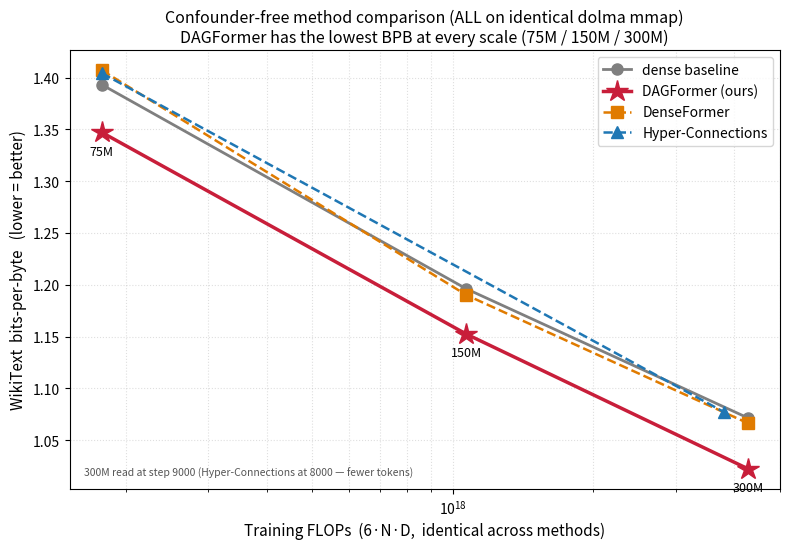

The matplotlib source for this figure:
"""Confounder-free method comparison: ALL methods on identical data.

Every point here is trained on the SAME dolma mmap shards (same data, tokenizer,
token count, and training setup) and evaluated identically on wikitext BPB. This
removes the data confound that made the reproductions (also mmap) look like they
beat DAGFormer when compared against the original stream-trained DAGFormer.

Result: on matched data, DAGFormer has the lowest BPB at every scale; DenseFormer
and Hyper-Connections do NOT beat it (they are ~= or worse than the dense baseline
at these small scales). Y = wikitext BPB (lower = better).
"""
from __future__ import annotations
import matplotlib
matplotlib.use("Agg")
import matplotlib.pyplot as plt

N = {"75M": 12*6*512**2, "150M": 12*8*768**2, "300M": 12*12*1024**2}
# tokens actually consumed: 75M/150M ran to completion (3000/6000 steps);
# the 300M points are all read at step 9000 (HC at 8000 — see note below).
D = {"75M": 1.57e9, "150M": 3.15e9, "300M": 9000 * 524288}
def flops(sc): return 6.0 * N[sc] * D[sc]

# all trained on the SAME dolma mmap; None = not yet evaluated
BPB = {
    "dense baseline":       {"75M": 1.3931, "150M": 1.1960, "300M": 1.0715},
    "DAGFormer (ours)":     {"75M": 1.3470, "150M": 1.1523, "300M": 1.0224},
    "DenseFormer":          {"75M": 1.4070, "150M": 1.1900, "300M": 1.0664},
    # HC 300M only reached step 8000 (fewer tokens) — plotted at its own FLOPs.
    "Hyper-Connections":    {"75M": 1.4042, "300M": 1.0772},
}
# per-method FLOPs overrides where token count differs from the column default
FLOPS_OVERRIDE = {("Hyper-Connections", "300M"): 6.0 * N["300M"] * (8000 * 524288)}
STYLE = {
    "dense baseline":    dict(color="#7f7f7f", marker="o", ls="-",  ms=8,  lw=2),
    "DAGFormer (ours)":  dict(color="#c81e3a", marker="*", ls="-",  ms=16, lw=2.5),
    "DenseFormer":       dict(color="#e07b00", marker="s", ls="--", ms=8,  lw=1.8),
    "Hyper-Connections": dict(color="#1f77b4", marker="^", ls="--", ms=8,  lw=1.8),
}


def main() -> None:
    fig, ax = plt.subplots(figsize=(8, 5.6))
    for method, pts in BPB.items():
        order = [sc for sc in ["75M", "150M", "300M"] if sc in pts]
        xs = [FLOPS_OVERRIDE.get((method, sc), flops(sc)) for sc in order]
        ys = [pts[sc] for sc in order]
        ax.plot(xs, ys, label=method, **STYLE[method])
    for sc in ["75M", "150M", "300M"]:
        ax.annotate(sc, (flops(sc), BPB["DAGFormer (ours)"][sc]),
                    fontsize=9, xytext=(0, -16), textcoords="offset points", ha="center")
    ax.set_xscale("log")
    ax.set_xlabel("Training FLOPs  (6·N·D,  identical across methods)", fontsize=11)
    ax.set_ylabel("WikiText  bits-per-byte   (lower = better)", fontsize=11)
    ax.set_title("Confounder-free method comparison (ALL on identical dolma mmap)\n"
                 "DAGFormer has the lowest BPB at every scale (75M / 150M / 300M)",
                 fontsize=11.5)
    ax.text(0.02, 0.03, "300M read at step 9000 (Hyper-Connections at 8000 — fewer tokens)",
            transform=ax.transAxes, fontsize=7.5, color="#555", style="italic")
    ax.grid(True, which="both", ls=":", alpha=0.4)
    ax.legend(fontsize=10, loc="upper right")
    fig.tight_layout()
    out = "experiments/figures/matched_methods_bpb.png"
    import os
    os.makedirs(os.path.dirname(out), exist_ok=True)
    fig.savefig(out, dpi=150)
    print(f"wrote {out}")
    for sc in ["75M", "150M", "300M"]:
        row = {m: p.get(sc) for m, p in BPB.items()}
        best = min((v for v in row.values() if v is not None))
        winner = [m for m, v in row.items() if v == best][0]
        print(f"  {sc}: " + " | ".join(f"{m.split()[0]} {v:.4f}" for m, v in row.items() if v is not None)
              + f"   → best: {winner.split()[0]}")


if __name__ == "__main__":
    main()
